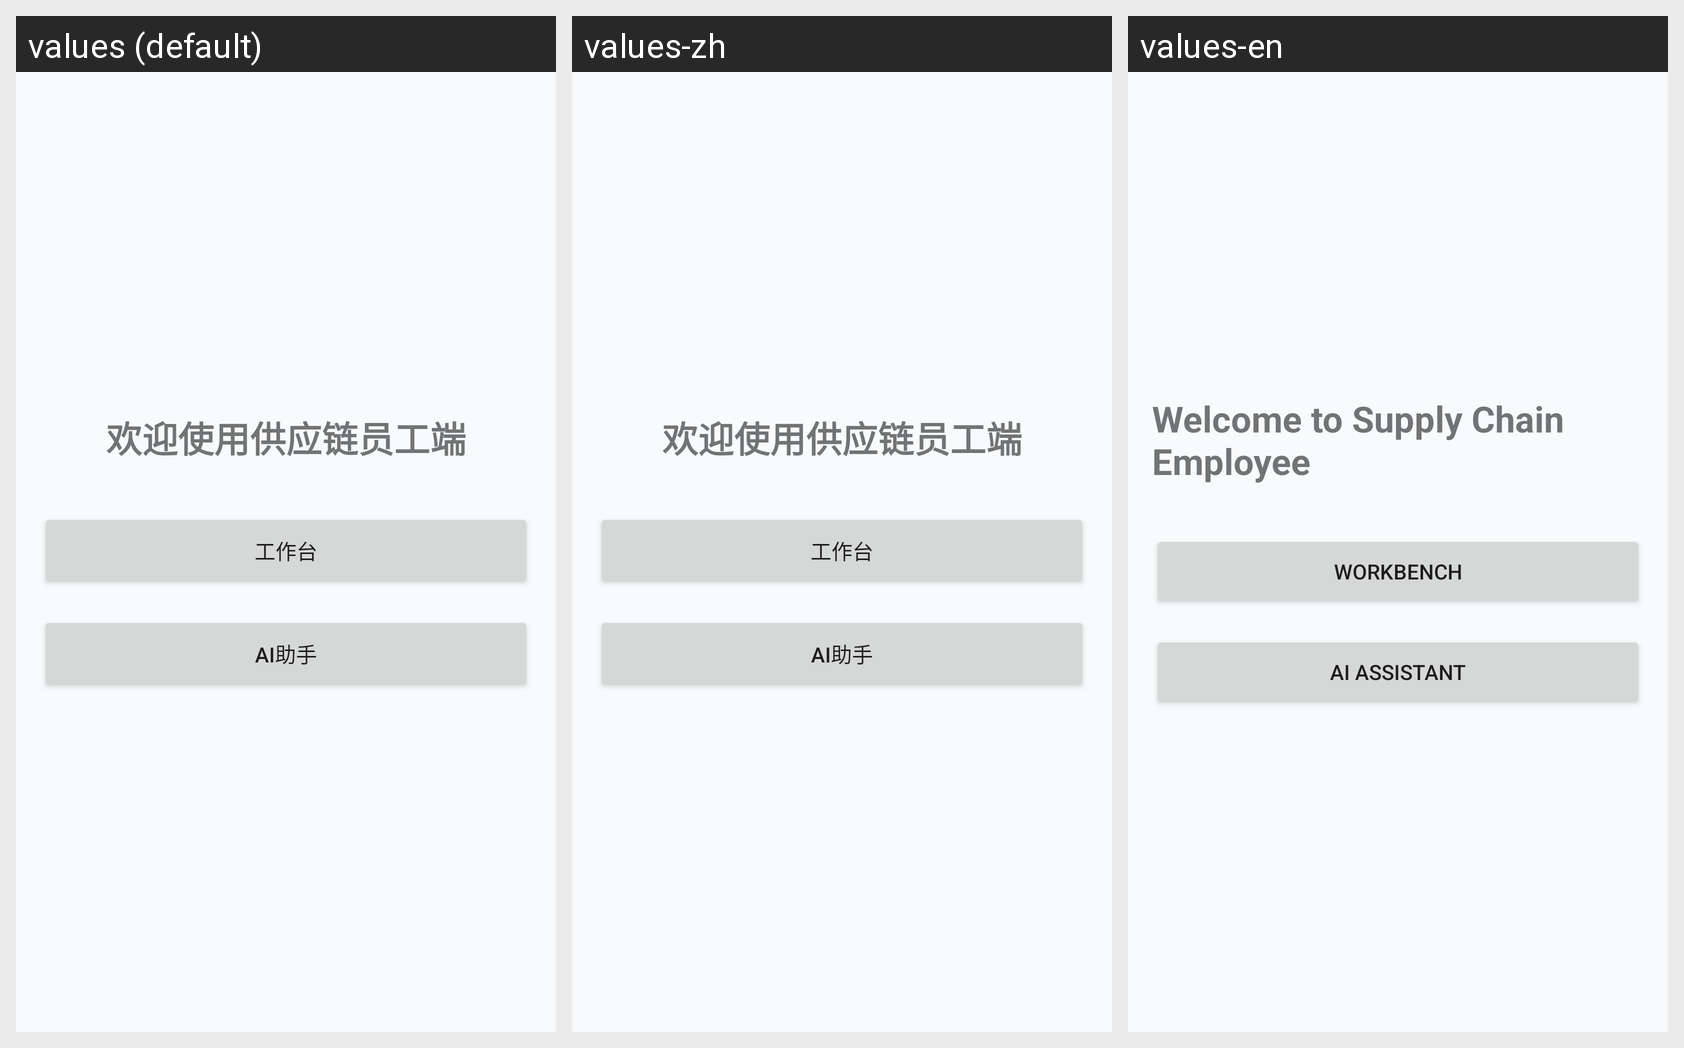

Locale-by-locale string values for the Android screen shown in this grid:
Android screen res/layout/fragment_home.xml rendered under 3 locales, left to right: values (default), values-zh, values-en. Device: Nexus 5 (rendered at 1080×1920; each locale shown at half size, 540×960, under a caption strip naming it); theme Theme.Mobileemployeesimple.
Strings drawn on this screen, with the default value and each locale's value (text and hints the layout hard-codes, and strings that could not be matched under every locale, appear in the picture but are not listed):

home_welcome
  values: 欢迎使用供应链员工端
  values-zh: 欢迎使用供应链员工端
  values-en: Welcome to Supply Chain Employee

home_workbench
  values: 工作台
  values-zh: 工作台
  values-en: Workbench

home_ai_assistant
  values: AI助手
  values-zh: AI助手
  values-en: AI Assistant
